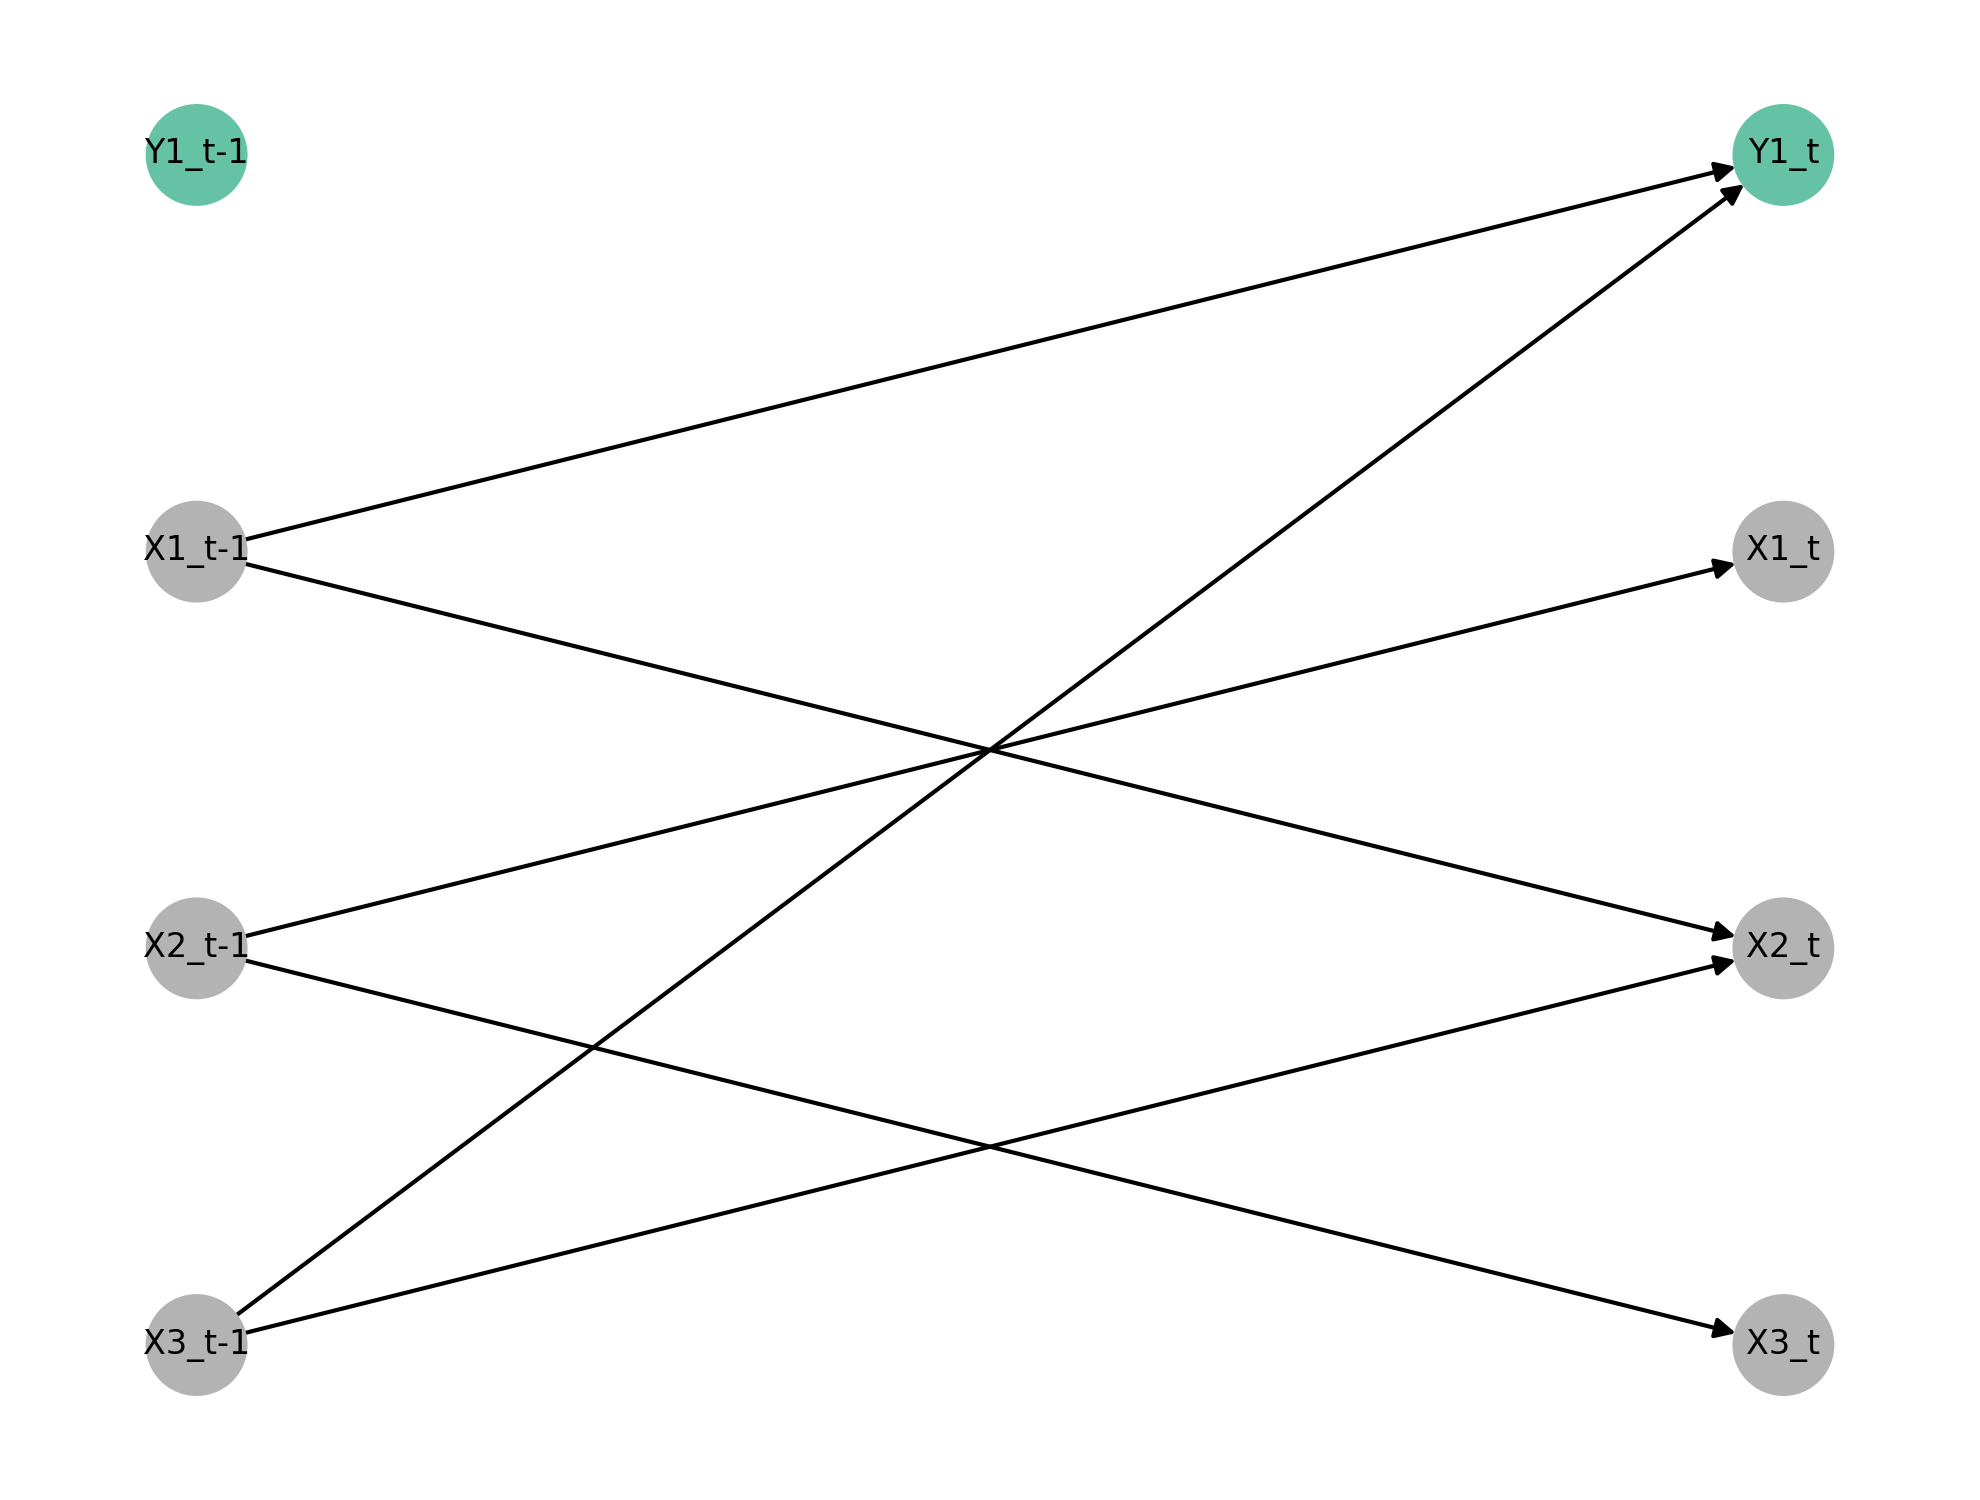

Data behind this chart, as committed beside it:
X1, X2, X3, Y1
-0.8125, -0.1926, 0.2734, 0.3879
0.1578, 0.293, 0.105, 0.4081
-0.3886, 0.1647, 0.006323, 0.03649
-0.3426, -0.2141, -0.388, 0.2755
-0.7128, 0.3391, -0.1177, -0.01568
-0.5655, 0.2117, 0.1147, 0.1205
-0.5805, -0.3036, -0.3274, 0.1149
-0.04095, 0.2159, -0.3467, 0.3309
-0.4539, 0.4822, -0.4341, 0.07158
-0.3645, 0.3009, -0.1927, 0.07854
-0.5615, 0.3524, -0.1678, 0.4353
-0.7045, -0.2265, 0.4489, 0.1763
-0.4157, 0.09245, 0.02677, 0.2744
-0.9093, 0.06432, -0.2759, 0.1547
-0.2807, -0.05693, 0.02548, 0.1681
-0.4095, 0.4011, 0.3422, 0.3145
-0.4114, 0.4783, 0.4405, 0.1842
-0.6393, 0.5442, 0.1186, -0.08236
-0.01689, 0.4137, -0.307, 0.57
-0.2507, 0.2634, 0.1703, 0.295
-0.3681, 0.2523, 0.5847, 0.3037
-0.7167, 0.2669, -0.172, 0.4395
-0.5449, 0.1306, -0.1515, 0.5557
-0.9915, 0.1721, -0.2988, 0.1476
-0.748, 0.2644, -0.316, 0.4618
-0.4397, 0.09836, -0.3583, 0.3878
-0.3654, 0.007247, -0.06023, 0.08406
0.06303, 0.0611, 0.03644, 0.02045
-0.5781, 0.4226, -0.5037, -0.1743
-0.6201, 0.1802, 0.5946, 0.3788
-0.5274, 0.09315, -0.1987, 0.461
-0.6923, 0.3231, -0.67, 0.409
-0.8106, 0.06711, 0.7405, 0.2092
-0.5037, 0.1316, -0.06715, 0.1631
-0.6635, 0.2334, -0.4158, 0.2065
-0.4421, -0.1696, 0.2662, 0.3294
-0.4762, 0.4724, 0.2136, 0.4857
-0.3511, -0.0305, 0.06188, 0.4672
-0.3733, -0.2751, 0.06182, 0.4516
-0.5235, -0.1227, -0.1757, 0.4173
-0.2402, -0.1169, 0.4565, 0.5335
-0.2716, 0.1331, 0.3464, 0.1463
-0.557, 0.058, -0.621, -0.1073
-0.6019, 0.1064, -0.1642, 0.0203
-0.4105, 0.2865, -0.3934, 0.1985
-0.7892, 0.2964, -0.2271, 0.07127
-0.7196, 0.1717, -0.2171, 0.1215
-1.355, 0.2115, -0.2348, 0.5881
-0.3505, 0.09579, -0.9341, 0.3091
-0.4193, -0.2651, -0.293, 0.522
-0.3261, 0.0966, -0.4177, 0.3817
-0.3347, -0.331, -0.00654, 0.2861
-0.4363, 0.1769, -0.5445, 0.2955
-0.4848, 0.2161, -0.1982, 0.1339
-0.776, 0.4306, -0.3363, 0.3247
-0.8559, 0.4172, 0.2856, 0.1343
-0.4773, 0.04721, 0.4927, 0.623
-0.5019, -0.07355, -0.267, 0.1168
-0.4395, 0.2921, 0.6115, 0.09002
-0.3852, -0.08966, -0.1117, 0.3632
... 940 more rows
